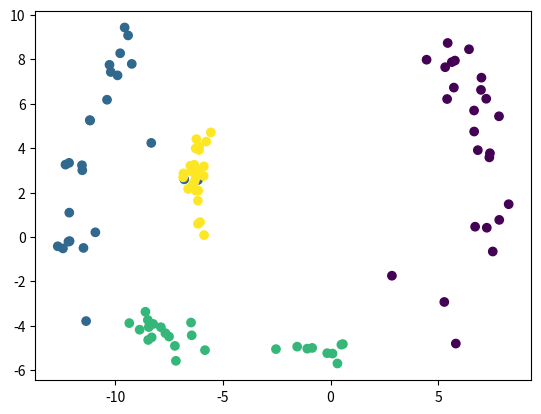

Write Python code to recreate this figure.
import numpy as np
import matplotlib.pyplot as plt

# Other sythetic generation:
# https://github.com/lovit/synthetic_dataset/blob/2518aeea2db03852a997e1ab807c59218ebd634d/soydata/data/base.py#L112


def sample_mu(rng, k, d):
    """Sample means of clusters"""
    return np.random.uniform(-rng, rng, (k, d))


def sample_cov(k, d, alpha, beta):
    """Sample covariance of clusters with method in 
    Yibo et. al"""
    cov = []
    for _ in range(k):
        # Initial c_j
        C = np.random.normal(0, 1, (d, d))
        # Magnitude of entries in cov matrix
        s = np.random.uniform(alpha, alpha+beta)
        # Orthoganilze C
        C = np.linalg.qr(C)[0]/s
        cov.append(C.T @ C)

    return cov


def sample_cov_eig(k, d, alpha, beta):
    """Sample covariance of clusters with
    eigenvalue method"""
    cov = []
    for _ in range(k):
        # Initialize c_j
        C = np.random.normal(0, 1, (d, d))
        # Orthoganalize C
        C = np.linalg.qr(C)[0]
        # Generate eigen values diagonal matrix
        eig = np.diag(np.random.uniform(alpha, alpha+beta, d))
        # Create cov matrix
        cov.append(C.T @ eig @ C)

    return cov


def generate_dataset(n, d, k, rng, alpha, beta):
    """Generate a dataset"""
    mu = sample_mu(rng, k, d)
    cov = sample_cov(k, d, alpha, beta)

    data = []
    labels = []
    for i in range(k):
        data.append(np.random.multivariate_normal(
            mean=mu[i, :], cov=cov[i], size=n))
        labels.append(np.repeat(i, n))

    return np.vstack(data), np.hstack(labels)


def nonlinear(x, p, q, alpha, beta):
    """Non-linear augmentation in Yibo et al."""
    kr = np.random.uniform(alpha, alpha+beta)
    # p, q = np.random.choice(range(len(x)), size=2)
    z = x[[p, q]]
    r = np.linalg.norm(z)
    t = np.pi*r/kr

    xp = np.cos(t)*x[p] + np.sin(t)*x[q]
    xq = -np.sin(t)*x[p] + np.cos(t)*x[q]
    x[p] = xp
    x[q] = xq

    return x


def generate_nonlinear_dataset(n, d, k, rng, alpha, beta, a_nl, b_nl):
    """Generate a non-linear dataset"""
    mu = sample_mu(rng, k, d)
    cov = sample_cov(k, d, alpha, beta)
    print(cov)
    data = []
    labels = []
    for i in range(k):
        data_ = np.random.multivariate_normal(
            mean=mu[i, :], cov=cov[i], size=n)
        for _ in range(4):
            p, q = np.random.choice(range(data_.shape[1]), size=2)
            for j in range(len(data_)):
                data_[j, :] = nonlinear(data_[j, :], p, q, a_nl, b_nl)
        data.append(data_)
        labels.append(np.repeat(i, n))

    return np.vstack(data), np.hstack(labels)


if __name__ == "__main__":
    # data, labels = generate_dataset(25, 2, 4, 10, 4, 6)

    # plt.scatter(x=data[:, 0], y=data[:, 1], c=labels)

    data, labels = generate_nonlinear_dataset(n=25, d=2, k=4, rng=10,
                                              alpha=1, beta=2,
                                              a_nl=10, b_nl=2
                                              )

    plt.scatter(x=data[:, 0], y=data[:, 1], c=labels)
    plt.show()
